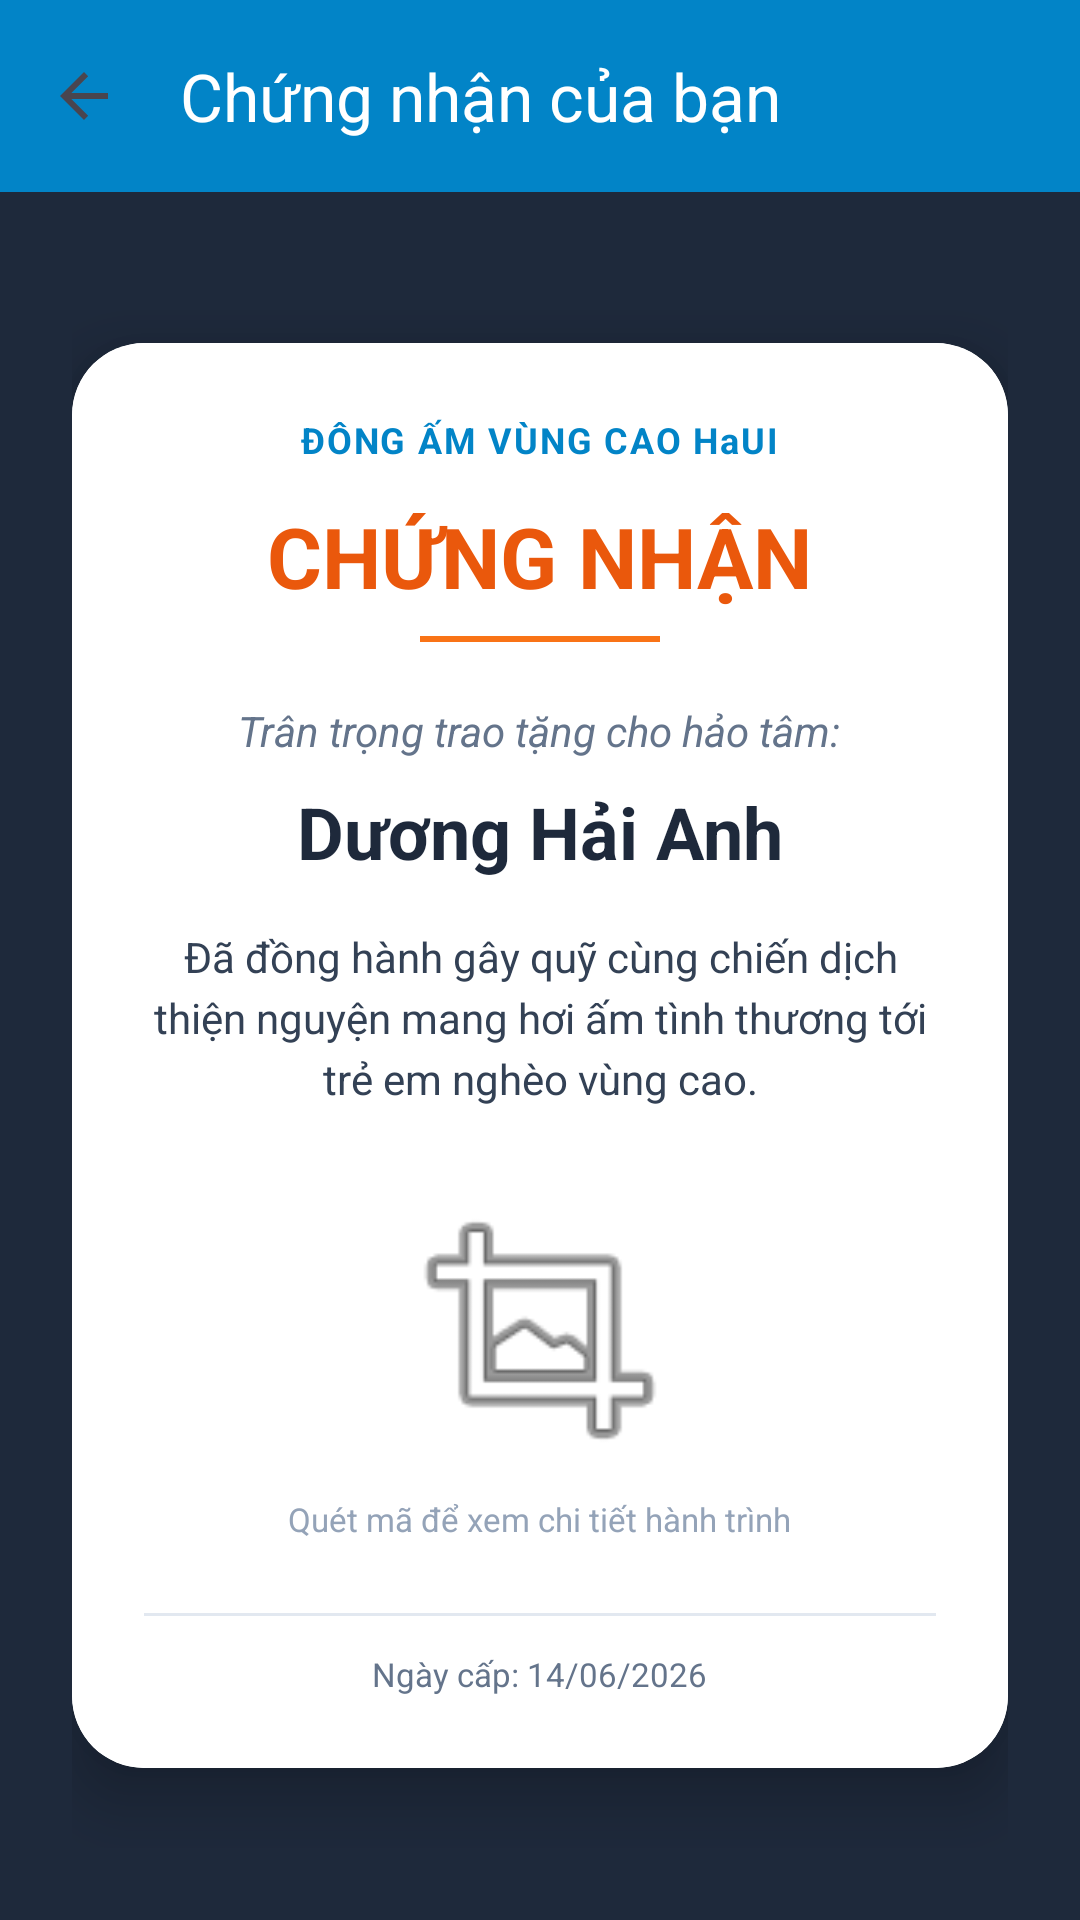

This screen was rendered from an Android layout file. Write that file and the resources it references.
<!-- AndroidManifest.xml: application theme Theme.DongAmVungCao -->
<!-- res/layout/activity_certificate.xml -->
<?xml version="1.0" encoding="utf-8"?>
<LinearLayout xmlns:android="http://schemas.android.com/apk/res/android"
    xmlns:app="http://schemas.android.com/apk/res-auto"
    android:layout_width="match_parent"
    android:layout_height="match_parent"
    android:orientation="vertical"
    android:background="#1E293B"
    android:gravity="center">

    <androidx.appcompat.widget.Toolbar
        android:id="@+id/toolbarCert"
        android:layout_width="match_parent"
        android:layout_height="?attr/actionBarSize"
        android:background="#0284C7"
        app:navigationIcon="?attr/homeAsUpIndicator"
        app:title="Chứng nhận của bạn"
        app:titleTextColor="@android:color/white"/>

    <FrameLayout
        android:layout_width="match_parent"
        android:layout_height="0dp"
        android:layout_weight="1"
        android:padding="24dp">

        <androidx.cardview.widget.CardView
            android:layout_width="match_parent"
            android:layout_height="wrap_content"
            android:layout_gravity="center"
            app:cardCornerRadius="24dp"
            app:cardElevation="12dp">

            <LinearLayout
                android:layout_width="match_parent"
                android:layout_height="wrap_content"
                android:orientation="vertical"
                android:padding="24dp"
                android:gravity="center_horizontal"
                android:background="#FFFFFF">

                <TextView
                    android:layout_width="wrap_content"
                    android:layout_height="wrap_content"
                    android:text="ĐÔNG ẤM VÙNG CAO HaUI"
                    android:textSize="12sp"
                    android:textStyle="bold"
                    android:textColor="#0284C7"
                    android:letterSpacing="0.05" />

                <TextView
                    android:layout_width="wrap_content"
                    android:layout_height="wrap_content"
                    android:text="CHỨNG NHẬN"
                    android:textSize="28sp"
                    android:textStyle="bold"
                    android:textColor="#EA580C"
                    android:layout_marginTop="12dp" />

                <View
                    android:layout_width="80dp"
                    android:layout_height="2dp"
                    android:background="#F97316"
                    android:layout_marginTop="8dp"/>

                <TextView
                    android:layout_width="wrap_content"
                    android:layout_height="wrap_content"
                    android:text="Trân trọng trao tặng cho hảo tâm:"
                    android:textSize="14sp"
                    android:textColor="#64748B"
                    android:layout_marginTop="20dp"
                    android:textStyle="italic"/>

                <TextView
                    android:id="@+id/tvCertDonorName"
                    android:layout_width="wrap_content"
                    android:layout_height="wrap_content"
                    android:text="Dương Hải Anh"
                    android:textSize="24sp"
                    android:textStyle="bold"
                    android:textColor="#1E293B"
                    android:layout_marginTop="8dp" />

                <TextView
                    android:id="@+id/tvCertContent"
                    android:layout_width="wrap_content"
                    android:layout_height="wrap_content"
                    android:text="Đã đồng hành gây quỹ cùng chiến dịch thiện nguyện mang hơi ấm tình thương tới trẻ em nghèo vùng cao."
                    android:textSize="14sp"
                    android:textColor="#334155"
                    android:layout_marginTop="16dp"
                    android:gravity="center"
                    android:lineSpacingExtra="4dp"/>

                <ImageView
                    android:id="@+id/imgCertQr"
                    android:layout_width="100dp"
                    android:layout_height="100dp"
                    android:layout_marginTop="24dp"
                    android:src="@android:drawable/ic_menu_crop" />

                <TextView
                    android:layout_width="wrap_content"
                    android:layout_height="wrap_content"
                    android:text="Quét mã để xem chi tiết hành trình"
                    android:textSize="11sp"
                    android:textColor="#94A3B8"
                    android:layout_marginTop="6dp"/>

                <View
                    android:layout_width="match_parent"
                    android:layout_height="1dp"
                    android:background="#E2E8F0"
                    android:layout_marginTop="24dp"/>

                <TextView
                    android:id="@+id/tvCertDate"
                    android:layout_width="wrap_content"
                    android:layout_height="wrap_content"
                    android:text="Ngày cấp: 14/06/2026"
                    android:textSize="11sp"
                    android:textColor="#64748B"
                    android:layout_marginTop="12dp" />

            </LinearLayout>
        </androidx.cardview.widget.CardView>
    </FrameLayout>
</LinearLayout>
<!-- resources referenced by this layout -->
<resources>
  <style name="Theme.DongAmVungCao" parent="Base.Theme.DongAmVungCao" />
  <style name="Base.Theme.DongAmVungCao" parent="Theme.Material3.DayNight.NoActionBar">
          
          
      </style>
</resources>
